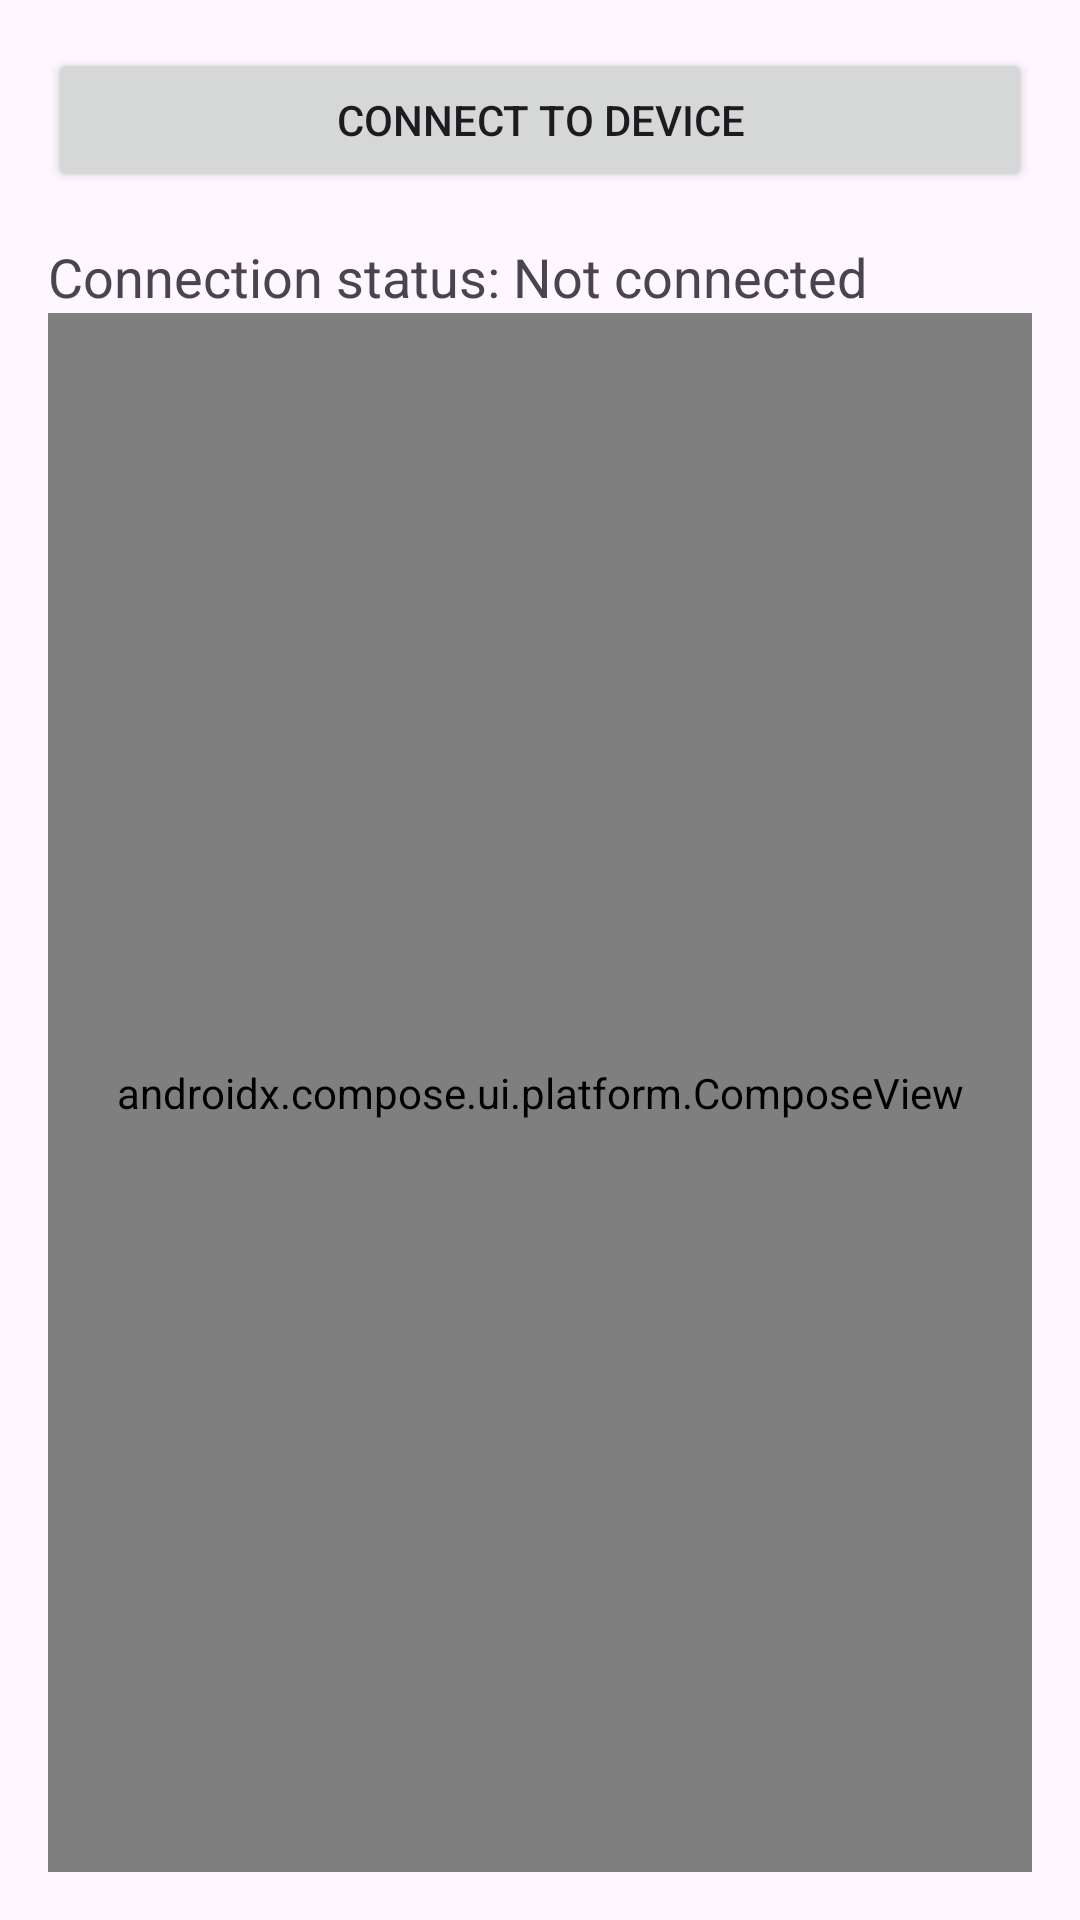

Write the Android layout XML for this screen, with the resource values it uses.
<!-- AndroidManifest.xml: application theme Theme.DBC -->
<!-- res/layout/activity_bluetooth.xml -->
<?xml version="1.0" encoding="utf-8"?>
<LinearLayout xmlns:android="http://schemas.android.com/apk/res/android"
    xmlns:app="http://schemas.android.com/apk/res-auto"
    xmlns:tools="http://schemas.android.com/tools"
    android:layout_width="match_parent"
    android:layout_height="match_parent"
    android:orientation="vertical"
    android:padding="16dp"
    tools:context=".bluetooth.BluetoothActivity">

    <Button
        android:id="@+id/connectButton"
        android:layout_width="match_parent"
        android:layout_height="wrap_content"
        android:text="Connect to Device"
        android:layout_marginBottom="16dp"/>

    <TextView
        android:id="@+id/connectionStatus"
        android:layout_width="match_parent"
        android:layout_height="wrap_content"
        android:text="Connection status: Not connected"
        android:textAppearance="@style/TextAppearance.AppCompat.Medium"/>

    <androidx.compose.ui.platform.ComposeView
        android:id="@+id/bluetooth_compose_view"
        android:layout_width="match_parent"
        android:layout_height="match_parent" />

</LinearLayout>
<!-- resources referenced by this layout -->
<resources>
  <style name="Theme.DBC" parent="Theme.Material3.DayNight.NoActionBar" />
</resources>
